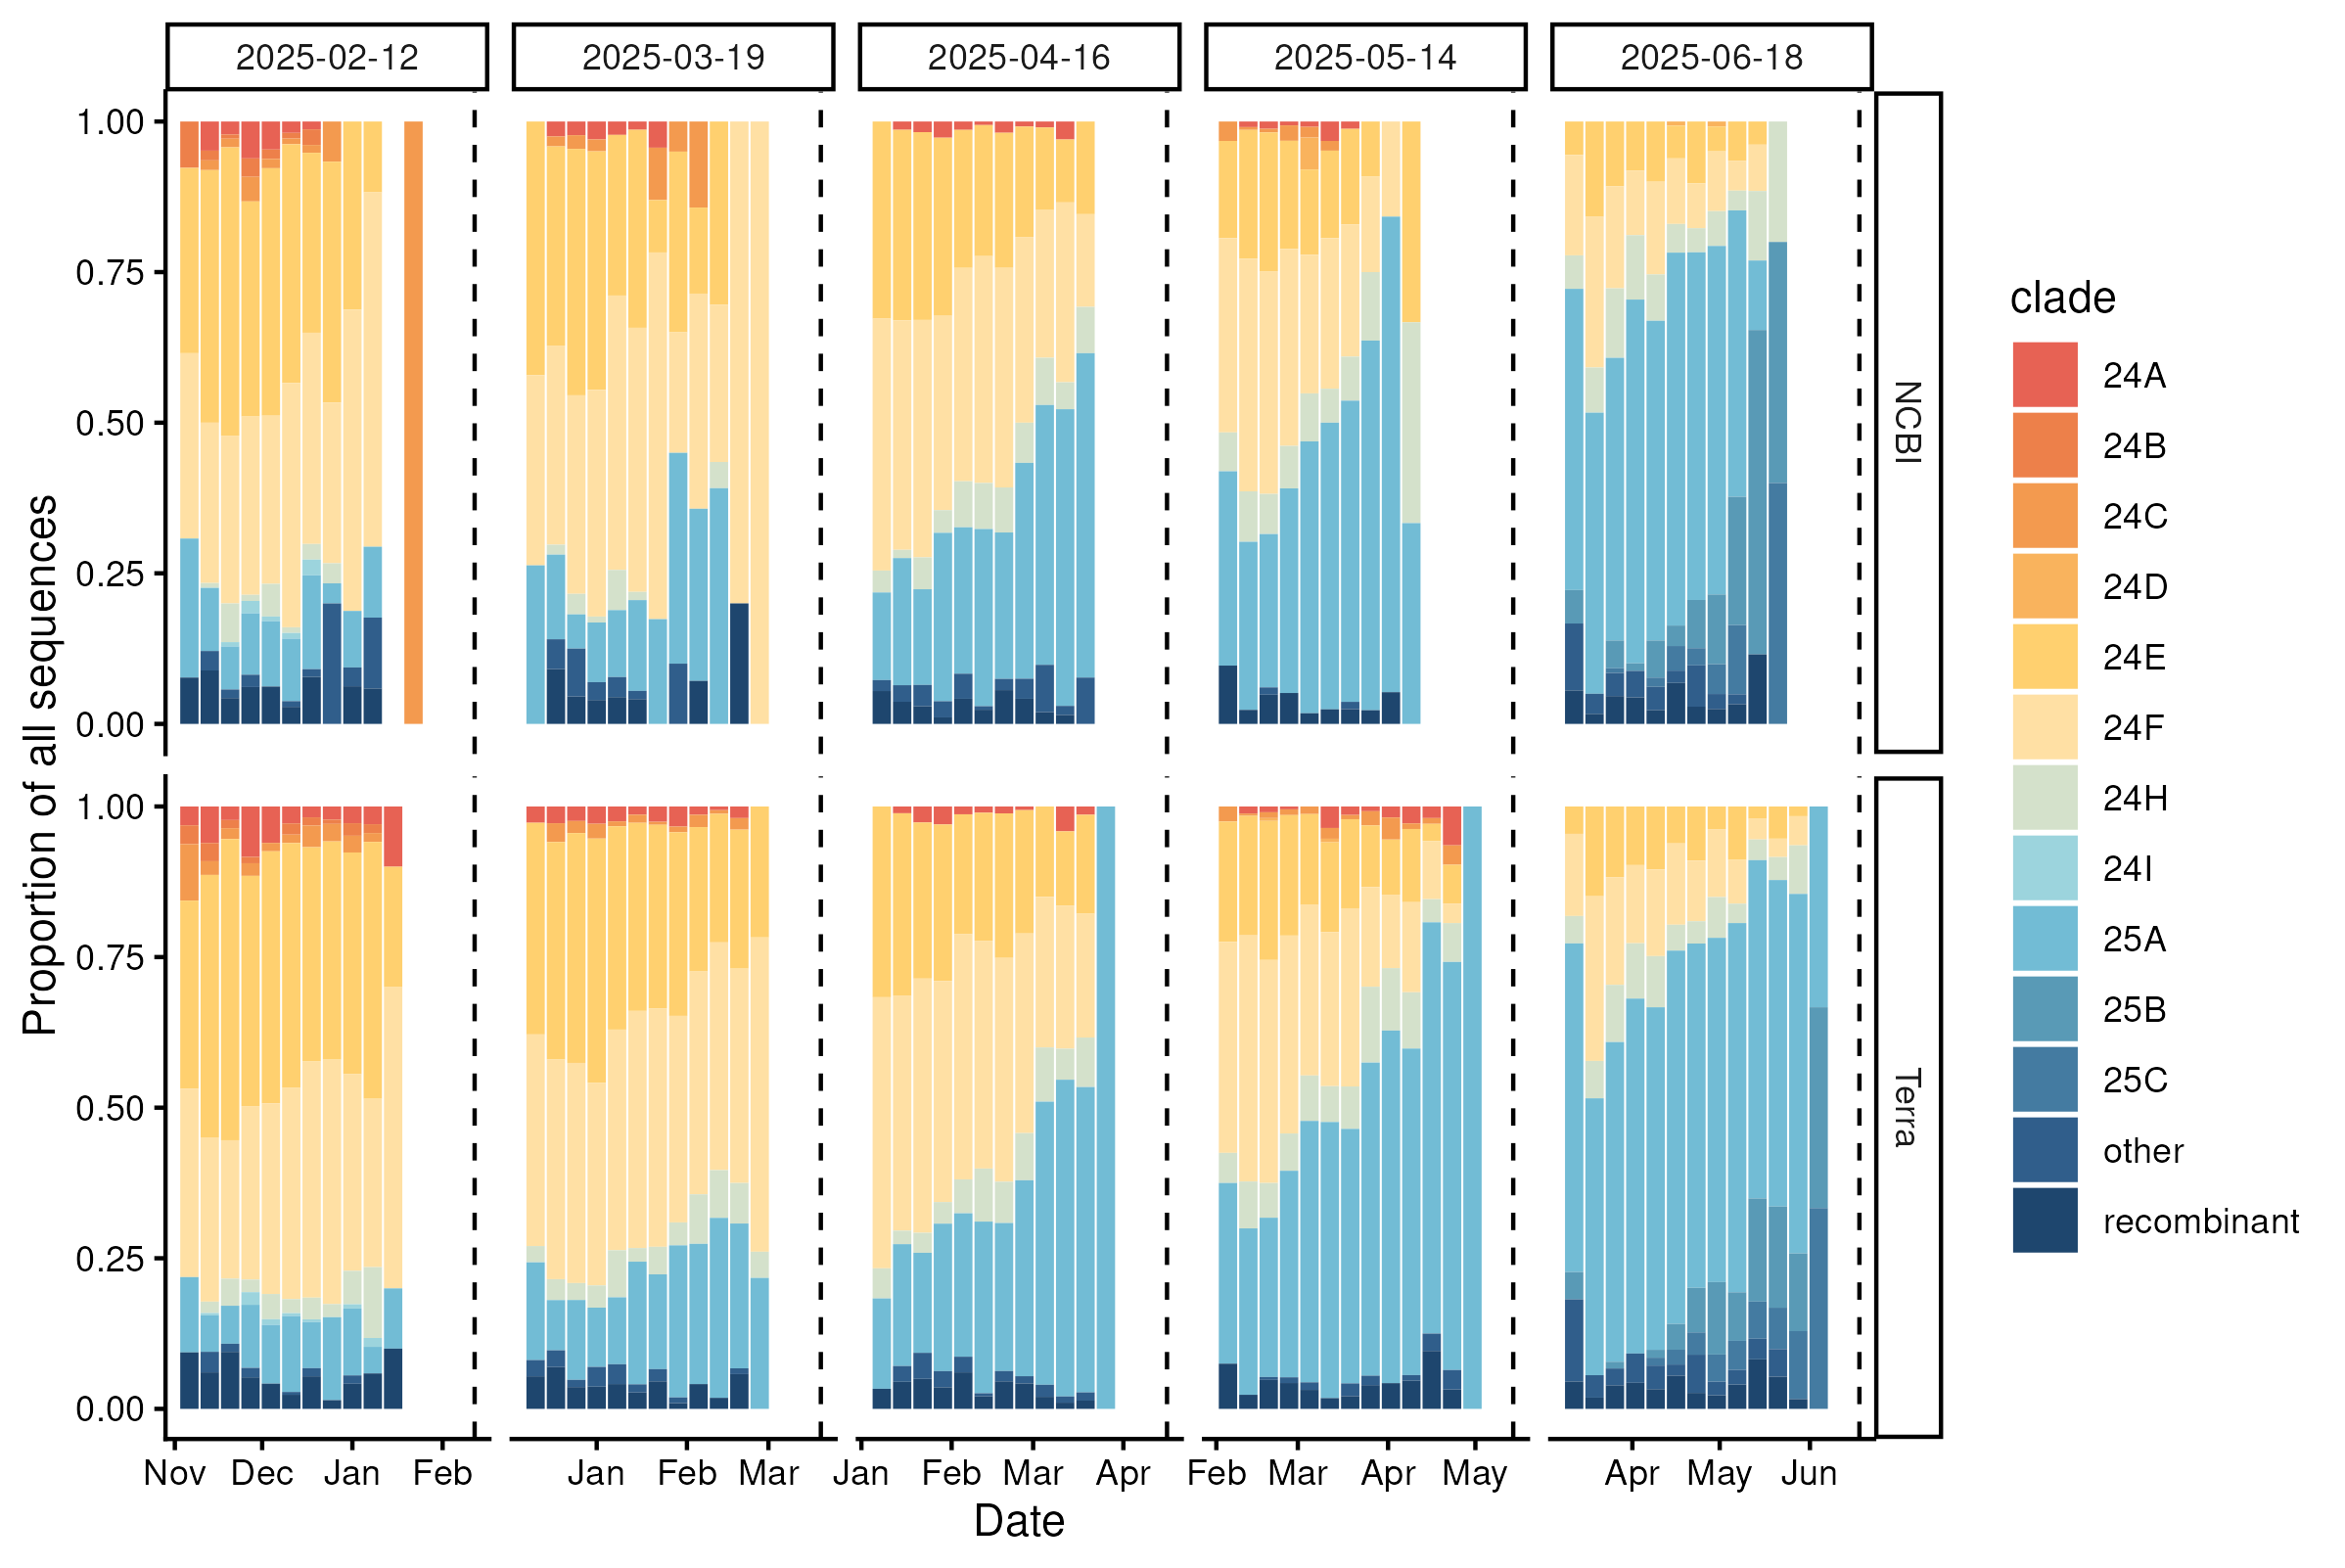

Data behind this chart, as committed beside it:
nowcast_date, week, clade, source, nseq, prop
2/12/2025, 11/6/2024, 24A, NCBI, 0, 0
2/12/2025, 11/6/2024, 24A, Terra, 1, 0.03125
2/12/2025, 11/6/2024, 24B, NCBI, 1, 0.07692
2/12/2025, 11/6/2024, 24B, Terra, 1, 0.03125
2/12/2025, 11/6/2024, 24C, NCBI, 0, 0
2/12/2025, 11/6/2024, 24C, Terra, 3, 0.09375
2/12/2025, 11/6/2024, 24D, NCBI, 0, 0
2/12/2025, 11/6/2024, 24D, Terra, 0, 0
2/12/2025, 11/6/2024, 24E, NCBI, 4, 0.3077
2/12/2025, 11/6/2024, 24E, Terra, 10, 0.3125
2/12/2025, 11/6/2024, 24F, NCBI, 4, 0.3077
2/12/2025, 11/6/2024, 24F, Terra, 10, 0.3125
2/12/2025, 11/6/2024, 24H, NCBI, 0, 0
2/12/2025, 11/6/2024, 24H, Terra, 0, 0
2/12/2025, 11/6/2024, 24I, NCBI, 0, 0
2/12/2025, 11/6/2024, 24I, Terra, 0, 0
2/12/2025, 11/6/2024, 25A, NCBI, 3, 0.2308
2/12/2025, 11/6/2024, 25A, Terra, 4, 0.125
2/12/2025, 11/6/2024, 25B, NCBI, 0, 0
2/12/2025, 11/6/2024, 25B, Terra, 0, 0
2/12/2025, 11/6/2024, 25C, NCBI, 0, 0
2/12/2025, 11/6/2024, 25C, Terra, 0, 0
2/12/2025, 11/6/2024, other, NCBI, 0, 0
2/12/2025, 11/6/2024, other, Terra, 0, 0
2/12/2025, 11/6/2024, recombinant, NCBI, 1, 0.07692
2/12/2025, 11/6/2024, recombinant, Terra, 3, 0.09375
2/12/2025, 11/13/2024, 24A, NCBI, 6, 0.04839
2/12/2025, 11/13/2024, 24A, Terra, 16, 0.06061
2/12/2025, 11/13/2024, 24B, NCBI, 2, 0.01613
2/12/2025, 11/13/2024, 24B, Terra, 8, 0.0303
2/12/2025, 11/13/2024, 24C, NCBI, 2, 0.01613
2/12/2025, 11/13/2024, 24C, Terra, 6, 0.02273
2/12/2025, 11/13/2024, 24D, NCBI, 0, 0
2/12/2025, 11/13/2024, 24D, Terra, 0, 0
2/12/2025, 11/13/2024, 24E, NCBI, 52, 0.4194
2/12/2025, 11/13/2024, 24E, Terra, 115, 0.4356
2/12/2025, 11/13/2024, 24F, NCBI, 33, 0.2661
2/12/2025, 11/13/2024, 24F, Terra, 72, 0.2727
2/12/2025, 11/13/2024, 24H, NCBI, 1, 0.008065
2/12/2025, 11/13/2024, 24H, Terra, 5, 0.01894
2/12/2025, 11/13/2024, 24I, NCBI, 0, 0
2/12/2025, 11/13/2024, 24I, Terra, 1, 0.003788
2/12/2025, 11/13/2024, 25A, NCBI, 13, 0.1048
2/12/2025, 11/13/2024, 25A, Terra, 16, 0.06061
2/12/2025, 11/13/2024, 25B, NCBI, 0, 0
2/12/2025, 11/13/2024, 25B, Terra, 0, 0
2/12/2025, 11/13/2024, 25C, NCBI, 0, 0
2/12/2025, 11/13/2024, 25C, Terra, 0, 0
2/12/2025, 11/13/2024, other, NCBI, 4, 0.03226
2/12/2025, 11/13/2024, other, Terra, 9, 0.03409
2/12/2025, 11/13/2024, recombinant, NCBI, 11, 0.08871
2/12/2025, 11/13/2024, recombinant, Terra, 16, 0.06061
2/12/2025, 11/20/2024, 24A, NCBI, 3, 0.02143
2/12/2025, 11/20/2024, 24A, Terra, 5, 0.02252
2/12/2025, 11/20/2024, 24B, NCBI, 1, 0.007143
2/12/2025, 11/20/2024, 24B, Terra, 3, 0.01351
2/12/2025, 11/20/2024, 24C, NCBI, 2, 0.01429
2/12/2025, 11/20/2024, 24C, Terra, 4, 0.01802
2/12/2025, 11/20/2024, 24D, NCBI, 0, 0
2/12/2025, 11/20/2024, 24D, Terra, 0, 0
... 4,100 more rows
